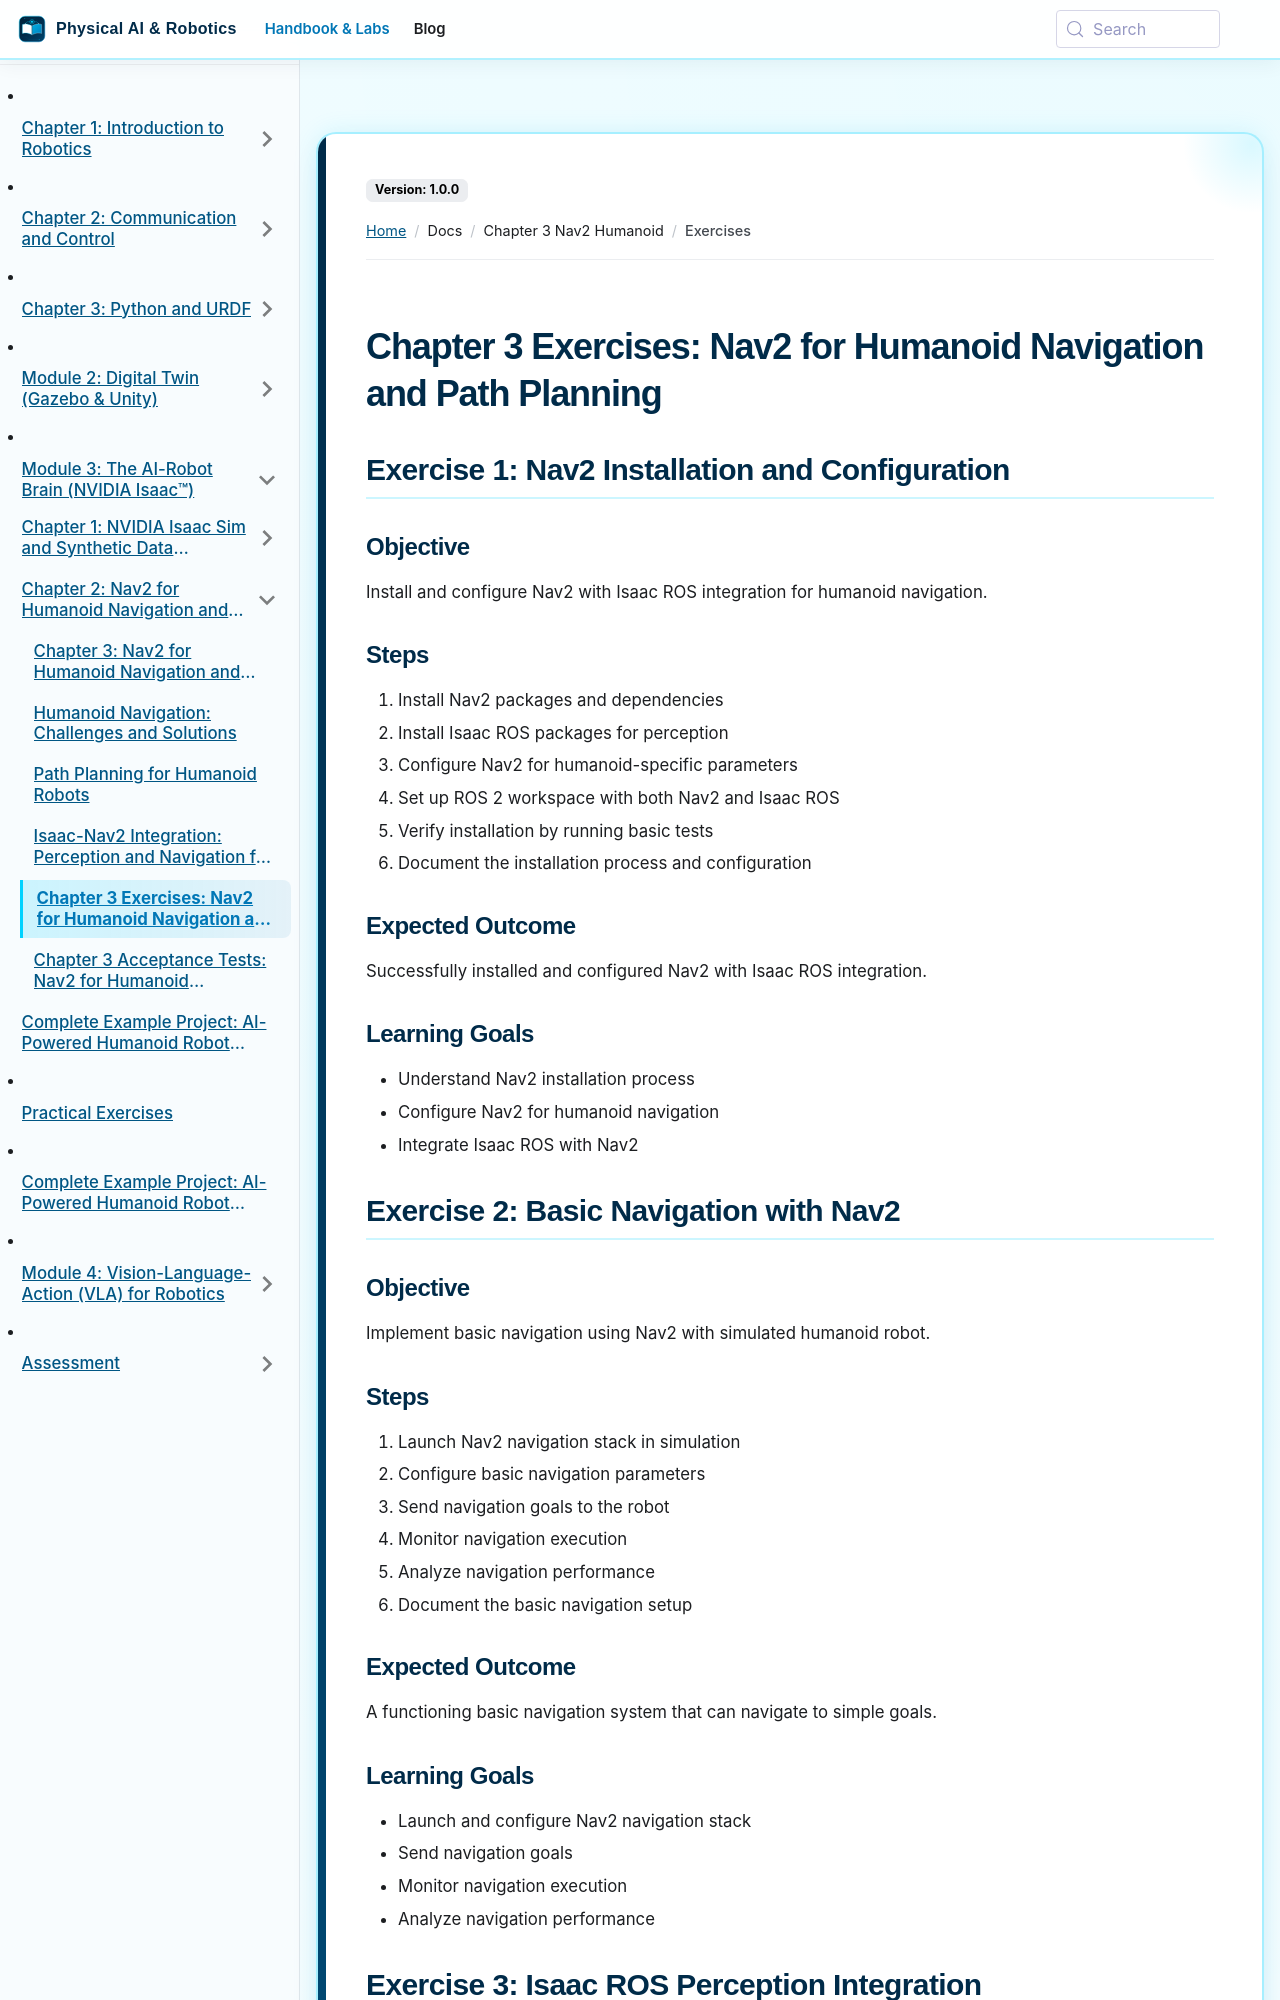

repository: SainBux-HadiSeelro/agentic-humanoid-robotics-book · page: docs/chapter-3-nav2-humanoid/exercises.html · generator: docusaurus

---
sidebar_position: 5
---

# Chapter 3 Exercises: Nav2 for Humanoid Navigation and Path Planning

## Exercise 1: Nav2 Installation and Configuration

### Objective
Install and configure Nav2 with Isaac ROS integration for humanoid navigation.

### Steps
1. Install Nav2 packages and dependencies
2. Install Isaac ROS packages for perception
3. Configure Nav2 for humanoid-specific parameters
4. Set up ROS 2 workspace with both Nav2 and Isaac ROS
5. Verify installation by running basic tests
6. Document the installation process and configuration

### Expected Outcome
Successfully installed and configured Nav2 with Isaac ROS integration.

### Learning Goals
- Understand Nav2 installation process
- Configure Nav2 for humanoid navigation
- Integrate Isaac ROS with Nav2

## Exercise 2: Basic Navigation with Nav2

### Objective
Implement basic navigation using Nav2 with simulated humanoid robot.

### Steps
1. Launch Nav2 navigation stack in simulation
2. Configure basic navigation parameters
3. Send navigation goals to the robot
4. Monitor navigation execution
5. Analyze navigation performance
6. Document the basic navigation setup

### Expected Outcome
A functioning basic navigation system that can navigate to simple goals.

### Learning Goals
- Launch and configure Nav2 navigation stack
- Send navigation goals
- Monitor navigation execution
- Analyze navigation performance

## Exercise 3: Isaac ROS Perception Integration

### Objective
Integrate Isaac ROS perception with Nav2 navigation system.
